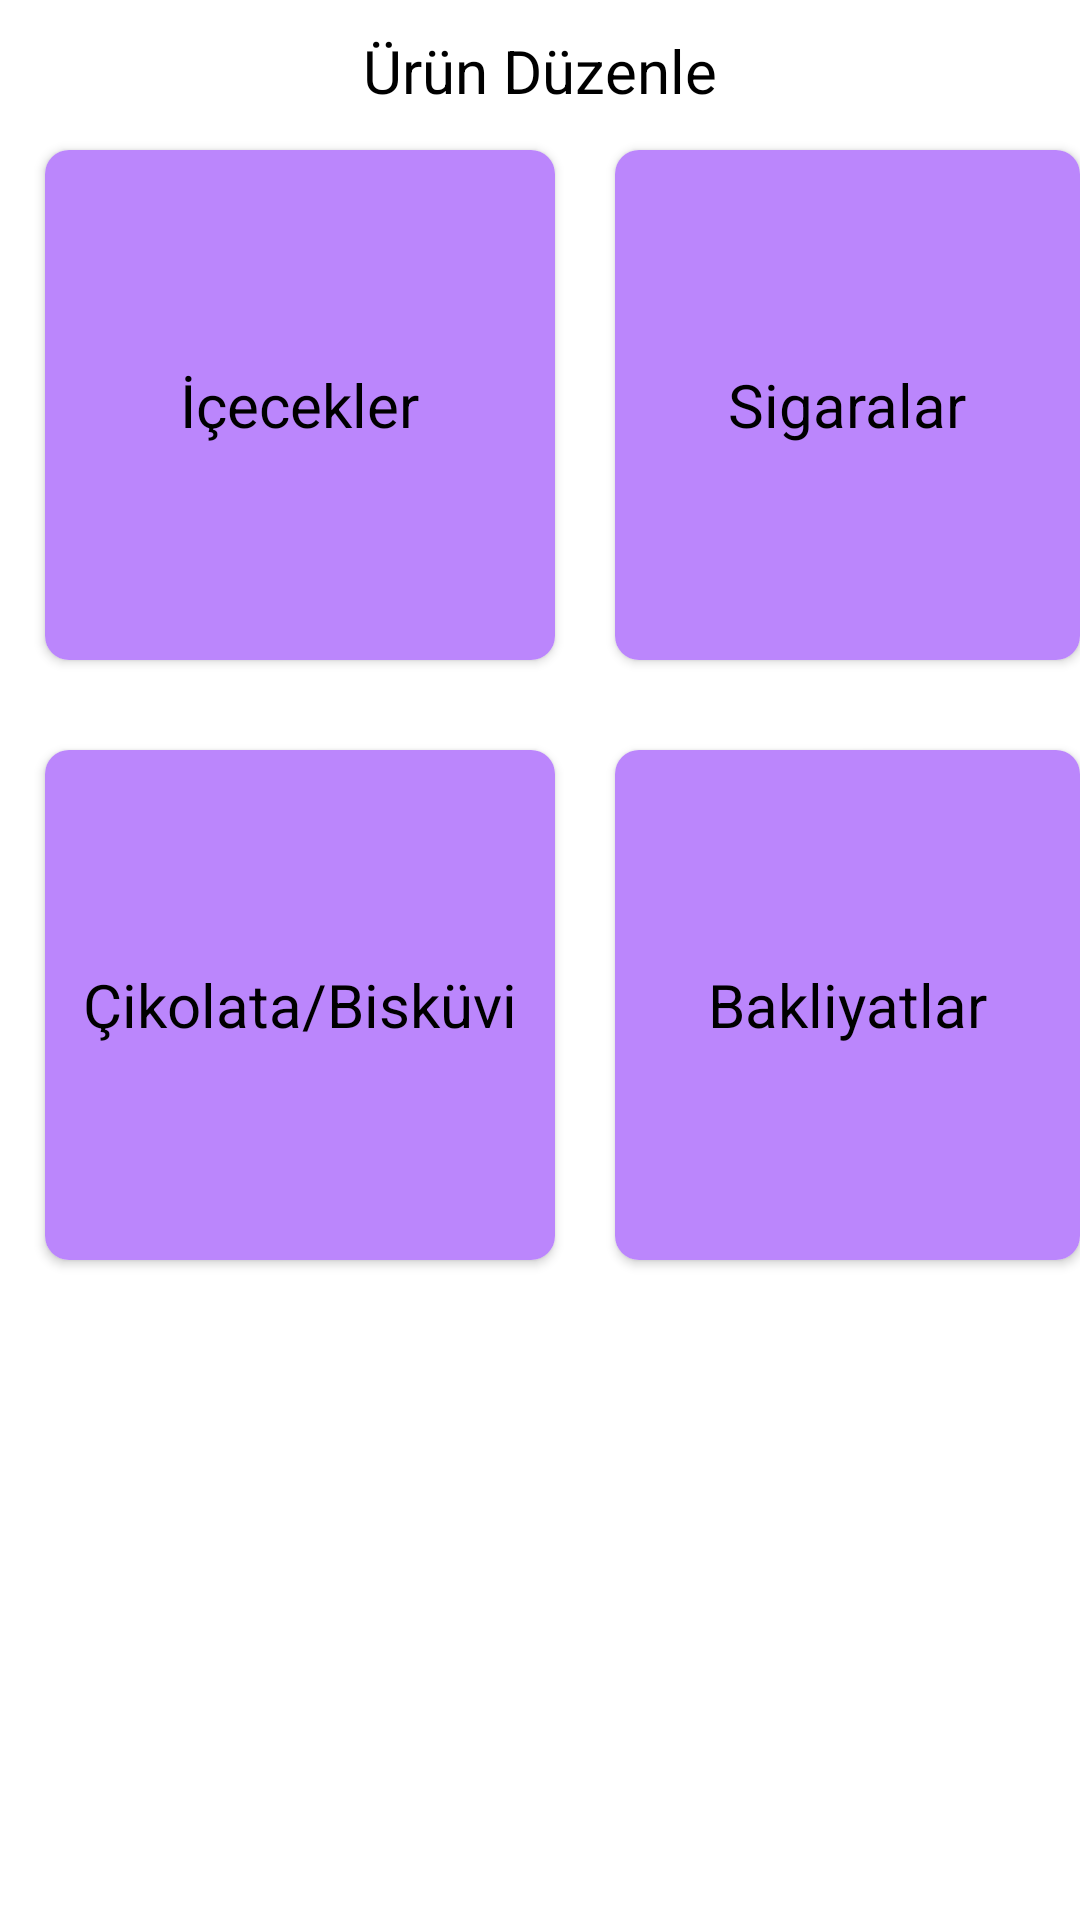

The Android layout XML behind this screen, and the referenced resources:
<!-- AndroidManifest.xml: application theme Theme.BakkalApp -->
<!-- res/layout/activity_urun_duzenle.xml -->
<?xml version="1.0" encoding="utf-8"?>
<RelativeLayout xmlns:android="http://schemas.android.com/apk/res/android"
    xmlns:app="http://schemas.android.com/apk/res-auto"
    xmlns:tools="http://schemas.android.com/tools"
    android:layout_width="match_parent"
    android:layout_height="match_parent"
    tools:context=".panel.UrunDuzenleActivity">

    <TextView
        android:layout_width="wrap_content"
        android:layout_height="wrap_content"
        android:text="Ürün Düzenle"
        android:layout_marginTop="10dp"
        android:textColor="@color/black"
        android:textSize="20sp"
        android:layout_centerHorizontal="true"></TextView>
    <androidx.cardview.widget.CardView
        android:layout_marginTop="50dp"
        android:layout_marginLeft="15dp"
        android:id="@+id/duzenleIcecek"
        android:layout_width="170dp"
        android:layout_height="170dp"
        app:cardCornerRadius="8dp">

        <RelativeLayout
            android:layout_width="match_parent"
            android:layout_height="match_parent"
            android:background="@color/purple_200">

            <TextView
                android:layout_width="wrap_content"
                android:layout_height="wrap_content"
                android:text="İçecekler"
                android:textSize="20sp"
                android:textColor="@color/black"
                android:layout_centerInParent="true"></TextView>
        </RelativeLayout>
    </androidx.cardview.widget.CardView>
    <androidx.cardview.widget.CardView
        android:layout_marginLeft="15dp"
        android:layout_marginTop="30dp"
        android:layout_below="@id/duzenleIcecek"
        android:id="@+id/duzenleYiyecek"
        android:layout_width="170dp"
        android:layout_height="170dp"
        app:cardCornerRadius="8dp">

        <RelativeLayout
            android:layout_width="match_parent"
            android:layout_height="match_parent"
            android:background="@color/purple_200">

            <TextView
                android:layout_width="wrap_content"
                android:layout_height="wrap_content"
                android:text="Çikolata/Bisküvi"
                android:textSize="20sp"
                android:textColor="@color/black"
                android:layout_centerInParent="true"></TextView>
        </RelativeLayout>
    </androidx.cardview.widget.CardView>
    <androidx.cardview.widget.CardView

        android:layout_marginTop="50dp"
        android:layout_toRightOf="@id/duzenleIcecek"
        android:layout_marginLeft="20dp"
        android:id="@+id/duzenleSigara"
        android:layout_width="170dp"
        android:layout_height="170dp"
        app:cardCornerRadius="8dp">

        <RelativeLayout
            android:layout_width="match_parent"
            android:layout_height="match_parent"
            android:background="@color/purple_200">

            <TextView
                android:layout_width="wrap_content"
                android:layout_height="wrap_content"
                android:text="Sigaralar"
                android:textSize="20sp"
                android:textColor="@color/black"
                android:layout_centerInParent="true"></TextView>
        </RelativeLayout>
    </androidx.cardview.widget.CardView>


    <androidx.cardview.widget.CardView
        android:layout_below="@id/duzenleSigara"
        android:layout_marginLeft="20dp"
        android:layout_marginTop="30dp"
        android:layout_toRightOf="@id/duzenleYiyecek"
        android:id="@+id/duzenleBakliyat"
        android:layout_width="170dp"
        android:layout_height="170dp"
        app:cardCornerRadius="8dp">

        <RelativeLayout
            android:layout_width="match_parent"
            android:layout_height="match_parent"
            android:background="@color/purple_200">

            <TextView
                android:layout_width="wrap_content"
                android:layout_height="wrap_content"
                android:text="Bakliyatlar"
                android:textSize="20sp"
                android:textColor="@color/black"
                android:layout_centerInParent="true"></TextView>
        </RelativeLayout>
    </androidx.cardview.widget.CardView>



</RelativeLayout>
<!-- resources referenced by this layout -->
<resources>
  <style name="Theme.BakkalApp" parent="Theme.MaterialComponents.DayNight.NoActionBar">
          
          <item name="colorPrimary">@color/purple_500</item>
          <item name="colorPrimaryVariant">@color/purple_700</item>
          <item name="colorOnPrimary">@color/white</item>
          
          <item name="colorSecondary">@color/teal_200</item>
          <item name="colorSecondaryVariant">@color/teal_700</item>
          <item name="colorOnSecondary">@color/black</item>
          
          <item name="android:statusBarColor" tools:targetApi="l">?attr/colorPrimaryVariant</item>
          
      </style>
  <!-- not gathered from this repository: default colours our renderer supplied (Android Studio template values) -->
  <color name="purple_200">#FFBB86FC</color>
  <color name="purple_500">#FF6200EE</color>
  <color name="purple_700">#FF3700B3</color>
  <color name="teal_200">#FF03DAC5</color>
  <color name="teal_700">#FF018786</color>
  <color name="black">#FF000000</color>
  <color name="white">#FFFFFFFF</color>
</resources>
